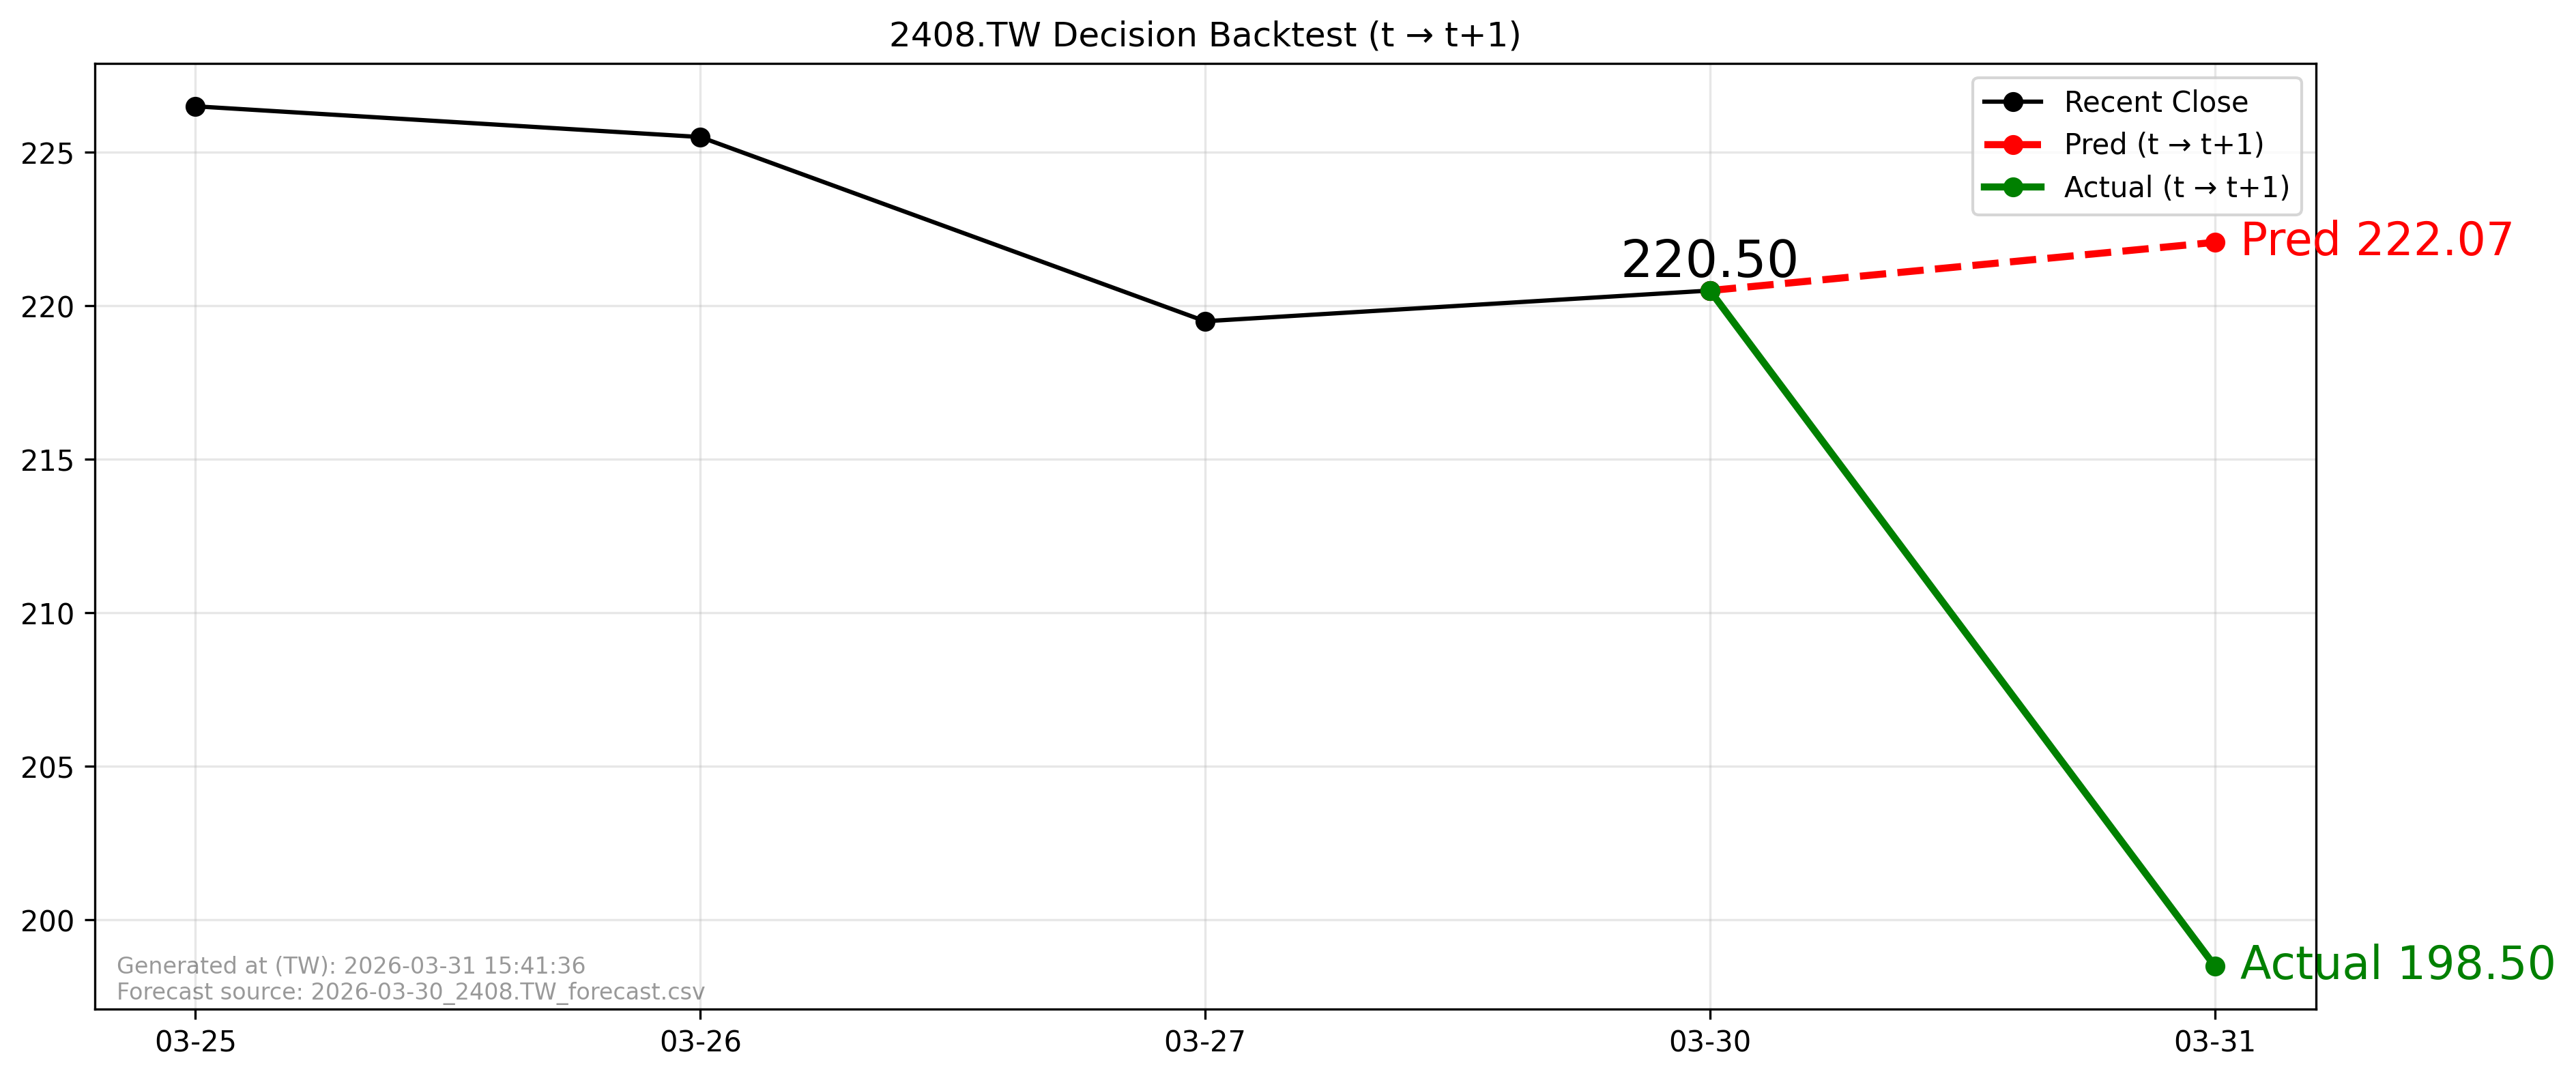

The data file committed next to this chart (first rows):
forecast_file, forecast_asof_date, t, t1, close_t, pred_t1, actual_t1, direction_pred, direction_actual, aligned
2026-03-30_2408.TW_forecast.csv, 2026-03-30, 2026-03-30, 2026-03-31, 220.5, 222.1, 198.5, 1, -1, True
